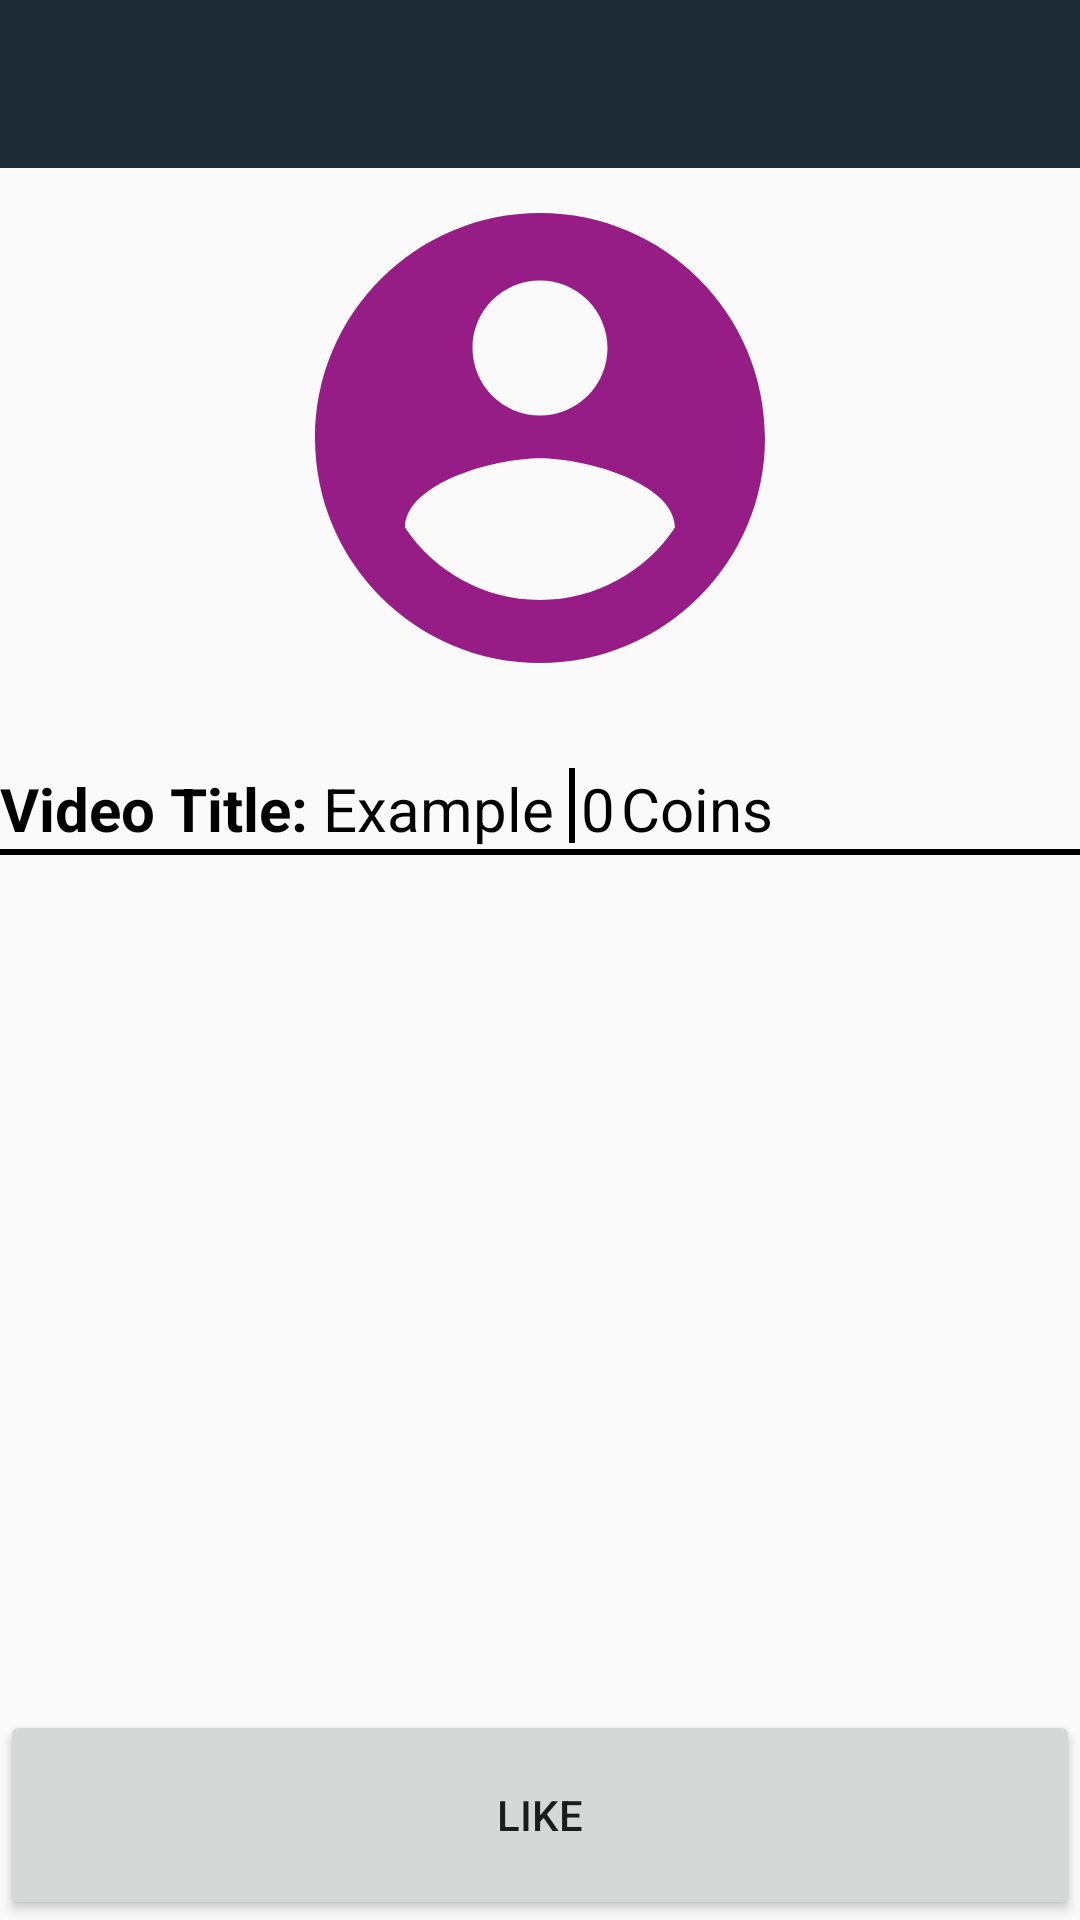

Reconstruct the res/layout file that produces this screen, plus the resources it refers to.
<!-- AndroidManifest.xml: application theme AppTheme -->
<!-- res/layout/activity_like_insert.xml -->
<?xml version="1.0" encoding="utf-8"?>
<RelativeLayout xmlns:android="http://schemas.android.com/apk/res/android"
    xmlns:app="http://schemas.android.com/apk/res-auto"
    xmlns:tools="http://schemas.android.com/tools"
    android:layout_width="match_parent"
    android:layout_height="match_parent"
    xmlns:adFendo="http://schemas.android.com/apk/res-auto"
    tools:context=".LikeInsertActivity">

    <LinearLayout
        android:layout_width="fill_parent"
        android:layout_height="wrap_content">
        <include

            android:layout_height="wrap_content"
            android:layout_width="match_parent"
            layout="@layout/toolbar_layout"
            />


    </LinearLayout>


    <RelativeLayout
        android:id="@+id/R"
        android:layout_marginTop="56dp"
        android:gravity="center"
        android:layout_width="match_parent"
        android:layout_height="wrap_content">

        <ImageView

            android:id="@+id/imageView3"
            android:layout_width="180dp"
            android:layout_height="180dp"
            app:srcCompat="@drawable/ic_account_circle_black_24dp" />


    </RelativeLayout>







    <LinearLayout
        android:layout_marginTop="20dp"
        android:layout_below="@id/R"
        android:id="@+id/L"
        android:layout_width="match_parent"
        android:layout_height="wrap_content"
        android:orientation="horizontal"
        >


        <TextView
            android:layout_width="wrap_content"
            android:layout_height="wrap_content"
            android:text="Video Title: "
            android:textColor="@color/black"
            android:textSize="20sp"
            android:textStyle="bold" />
        <TextView
            android:textColor="@color/black"
            android:textSize="20sp"
            android:id="@+id/watching"
            android:layout_width="wrap_content"
            android:layout_height="wrap_content"
            android:text="Example" />


        <View
            android:layout_marginStart="5dp"
            android:layout_width="2dp"
            android:layout_height="25dp"
            android:background="@color/black" />


        <TextView
            android:textColor="@color/black"
            android:id="@+id/Coins"
            android:layout_width="wrap_content"
            android:layout_height="wrap_content"
            android:layout_marginStart="2dp"
            android:text="0"
            android:textSize="20sp" />

        <TextView
            android:textSize="20sp"
            android:textColor="@color/black"
            android:layout_width="wrap_content"
            android:layout_height="wrap_content"
            android:layout_marginStart="2dp"
            android:text="Coins" />




    </LinearLayout>



    <View
        android:layout_below="@id/L"
        android:layout_width="match_parent"
        android:layout_height="2dp"
        android:background="@color/black" />



    <LinearLayout
        android:layout_marginTop="20dp"
        android:id="@+id/banner_container"
        android:layout_width="match_parent"
        android:layout_height="wrap_content"
        android:layout_below="@id/L"
        android:orientation="vertical"
        app:layout_constraintBottom_toBottomOf="parent"
        />






    <Button
        android:id="@+id/B_Like"
        android:layout_width="match_parent"
        android:layout_height="70dp"
        android:layout_alignParentBottom="true"
        android:text="Like" />

    <Button
        android:visibility="gone"
        android:id="@+id/Done"
        android:layout_width="match_parent"
        android:layout_height="70dp"
        android:layout_alignParentBottom="true"
        android:text="Done" />

    <TextView
        android:textColor="@color/startRed"
        android:gravity="center"
        android:textSize="20sp"
        android:visibility="gone"
        android:id="@+id/textView7"
        android:layout_width="match_parent"
        android:layout_height="70dp"
        android:layout_alignParentBottom="true"
        android:text="you already done this" />


</RelativeLayout>
<!-- res/layout/toolbar_layout.xml (included above) -->
<?xml version="1.0" encoding="utf-8"?>
<androidx.appcompat.widget.Toolbar
    xmlns:android="http://schemas.android.com/apk/res/android"
    xmlns:app="http://schemas.android.com/apk/res-auto"
    android:layout_width="match_parent" android:layout_height="wrap_content"
    android:id="@+id/toolbar"
    android:background="?attr/colorPrimaryDark"
    android:minHeight="?attr/actionBarSize"
    android:fitsSystemWindows="true"
    app:theme="@style/ThemeOverlay.AppCompat.Dark.ActionBar"
    >

</androidx.appcompat.widget.Toolbar>
<!-- resources referenced by this layout -->
<resources>
  <color name="black">#000000</color>
  <color name="startRed">#EB3349</color>
  <!-- drawable ic_account_circle_black_24dp (drawable) -->
  <vector android:height="24dp" android:tint="#961D86"
      android:viewportHeight="24.0" android:viewportWidth="24.0"
      android:width="24dp" xmlns:android="http://schemas.android.com/apk/res/android">
      <path android:fillColor="#FF000000" android:pathData="M12,2C6.48,2 2,6.48 2,12s4.48,10 10,10 10,-4.48 10,-10S17.52,2 12,2zM12,5c1.66,0 3,1.34 3,3s-1.34,3 -3,3 -3,-1.34 -3,-3 1.34,-3 3,-3zM12,19.2c-2.5,0 -4.71,-1.28 -6,-3.22 0.03,-1.99 4,-3.08 6,-3.08 1.99,0 5.97,1.09 6,3.08 -1.29,1.94 -3.5,3.22 -6,3.22z"/>
  </vector>
  <style name="AppTheme" parent="Theme.AppCompat.Light.NoActionBar">
          
          <item name="colorPrimary">@color/colorPrimary</item>
          <item name="colorPrimaryDark">@color/colorPrimaryDark</item>
          <item name="colorAccent">@color/colorAccent</item>
      </style>
  <color name="colorPrimary">#ff2c3e50</color>
  <color name="colorPrimaryDark">#ff1d2a35</color>
  <color name="colorAccent">#F45C43</color>
</resources>
